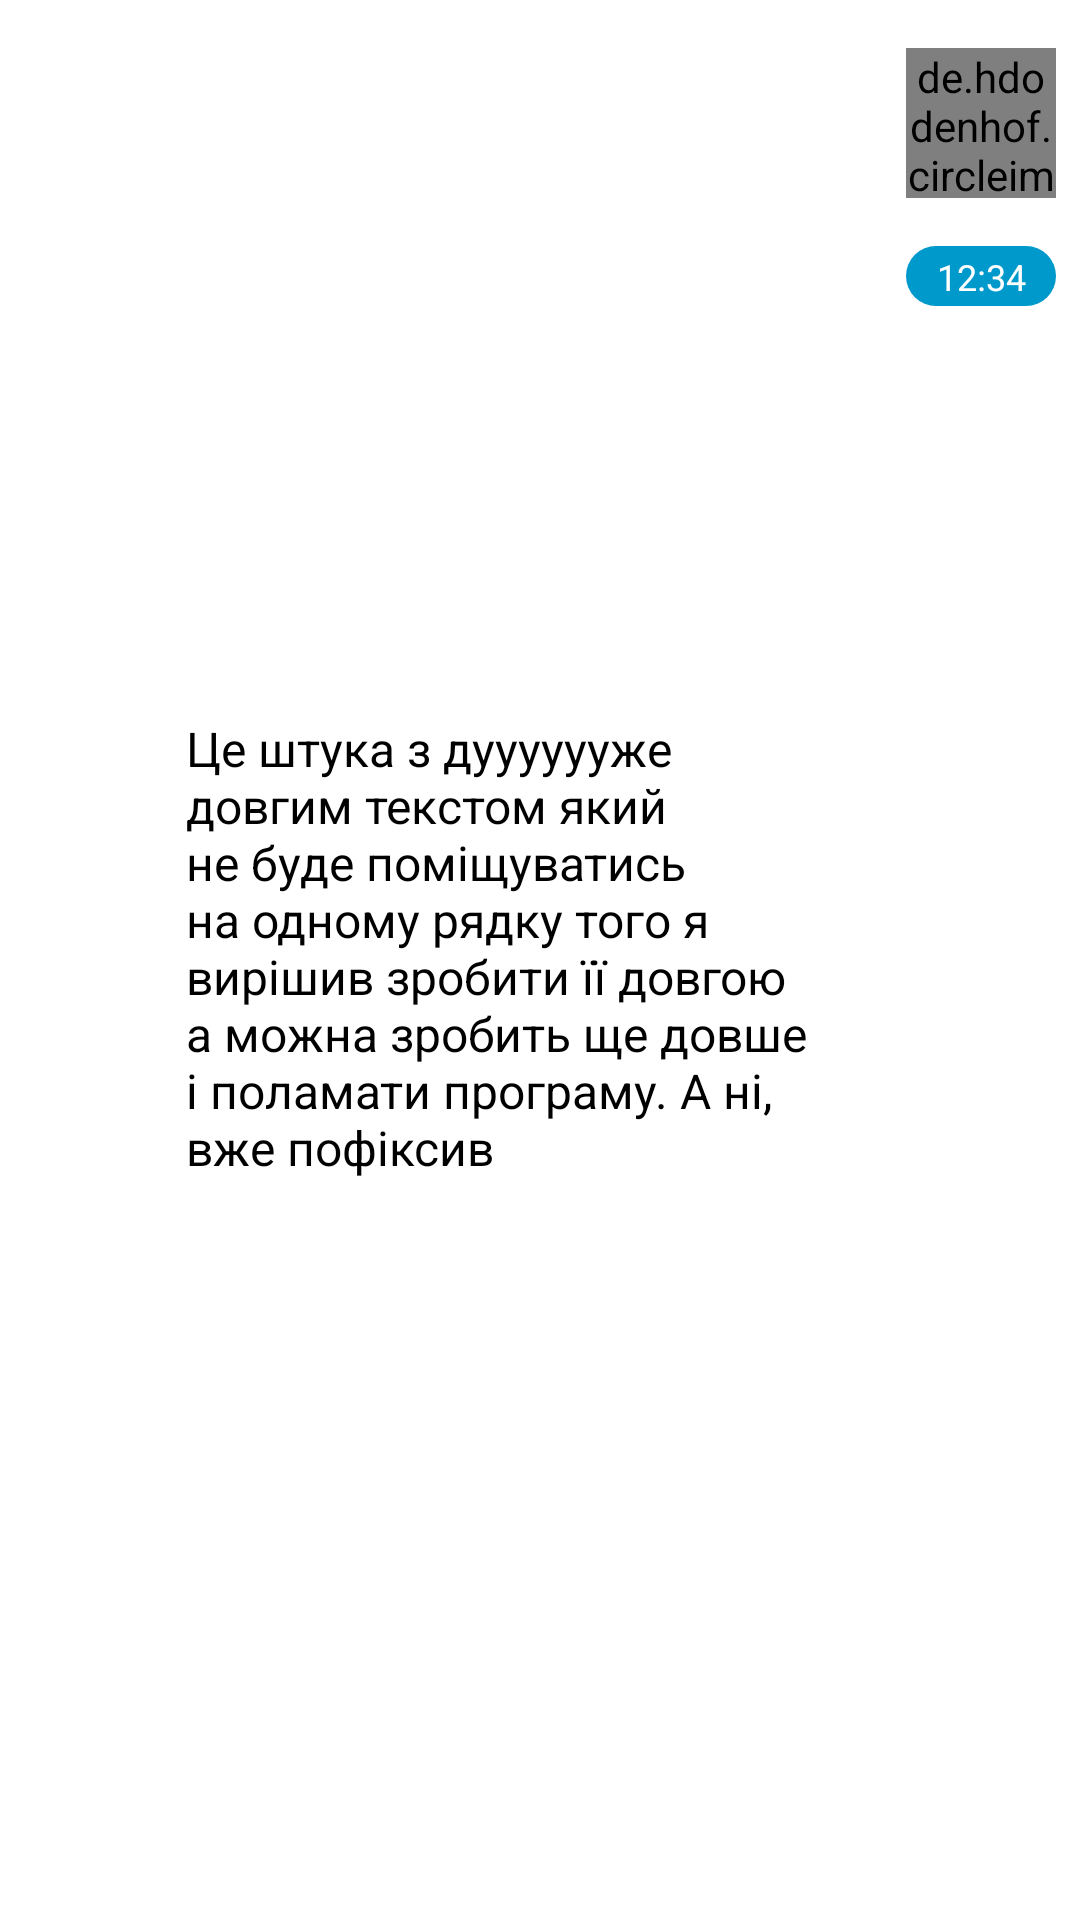

Write the Android layout XML for this screen, with the resource values it uses.
<!-- AndroidManifest.xml: application theme Theme.MyChatApp -->
<!-- res/layout/chat_to_row.xml -->
<?xml version="1.0" encoding="utf-8"?>
<androidx.constraintlayout.widget.ConstraintLayout xmlns:android="http://schemas.android.com/apk/res/android"
    xmlns:app="http://schemas.android.com/apk/res-auto"
    xmlns:tools="http://schemas.android.com/tools"
    android:layout_width="match_parent"
    android:layout_height="wrap_content"
    android:paddingBottom="8dp">

    <TextView
        android:id="@+id/textview_to_row"
        android:layout_width="0dp"
        android:layout_height="wrap_content"
        android:layout_marginEnd="16dp"
        android:layout_marginBottom="16dp"
        android:background="@drawable/rounded_edittext_register_login"
        android:maxWidth="240dp"
        android:padding="16dp"
        android:text="Це штука з дууууууже довгим текстом який не буде поміщуватись на одному рядку того я вирішив зробити її довгою а можна зробить ще довше і поламати програму. А ні, вже пофіксив"
        android:textColor="@color/black"
        android:textSize="16sp"
        app:layout_constraintBottom_toBottomOf="parent"
        app:layout_constraintEnd_toStartOf="@+id/imageview_chat_to_row"
        app:layout_constraintTop_toTopOf="@+id/imageview_chat_to_row" />

    <de.hdodenhof.circleimageview.CircleImageView
        android:id="@+id/imageview_chat_to_row"
        android:layout_width="50dp"
        android:layout_height="50dp"
        android:layout_marginTop="16dp"
        android:layout_marginEnd="8dp"
        app:civ_border_color="@android:color/holo_blue_dark"
        app:civ_border_width="2dp"
        app:layout_constraintEnd_toEndOf="parent"
        app:layout_constraintTop_toTopOf="parent"
        tools:srcCompat="@android:drawable/btn_star_big_on" />

    <TextView
        android:id="@+id/textview_time_to_row"
        android:layout_width="50dp"
        android:layout_height="20dp"
        android:layout_marginTop="16dp"
        android:background="@drawable/rounded_button"
        android:gravity="center"
        android:padding="2dp"
        android:text="12:34"
        android:textAlignment="center"
        android:textColor="@color/white"
        android:textSize="12sp"
        app:layout_constraintEnd_toEndOf="@+id/imageview_chat_to_row"
        app:layout_constraintTop_toBottomOf="@+id/imageview_chat_to_row" />

</androidx.constraintlayout.widget.ConstraintLayout>
<!-- resources referenced by this layout -->
<resources>
  <!-- drawable rounded_button (drawable) -->
  <?xml version="1.0" encoding="utf-8"?>
  <shape xmlns:android="http://schemas.android.com/apk/res/android">
      <corners android:radius="25dp"/>
      <solid android:color="@android:color/holo_blue_dark"/>
  </shape>
  <style name="Theme.MyChatApp" parent="Theme.MaterialComponents.DayNight.DarkActionBar">
          
          <item name="colorPrimary">@android:color/holo_blue_dark</item>
          <item name="colorPrimaryVariant">@android:color/holo_blue_dark</item>
          <item name="colorOnPrimary">@color/white</item>
          
          <item name="colorSecondary">@color/teal_200</item>
          <item name="colorSecondaryVariant">@color/teal_700</item>
          <item name="colorOnSecondary">@color/black</item>
          
          <item name="android:statusBarColor">@android:color/holo_blue_dark</item>
          
      </style>
  <!-- not gathered from this repository: default colours our renderer supplied (Android Studio template values) -->
  <color name="teal_200">#FF03DAC5</color>
  <color name="teal_700">#FF018786</color>
  <color name="black">#FF000000</color>
  <color name="white">#FFFFFFFF</color>
</resources>
